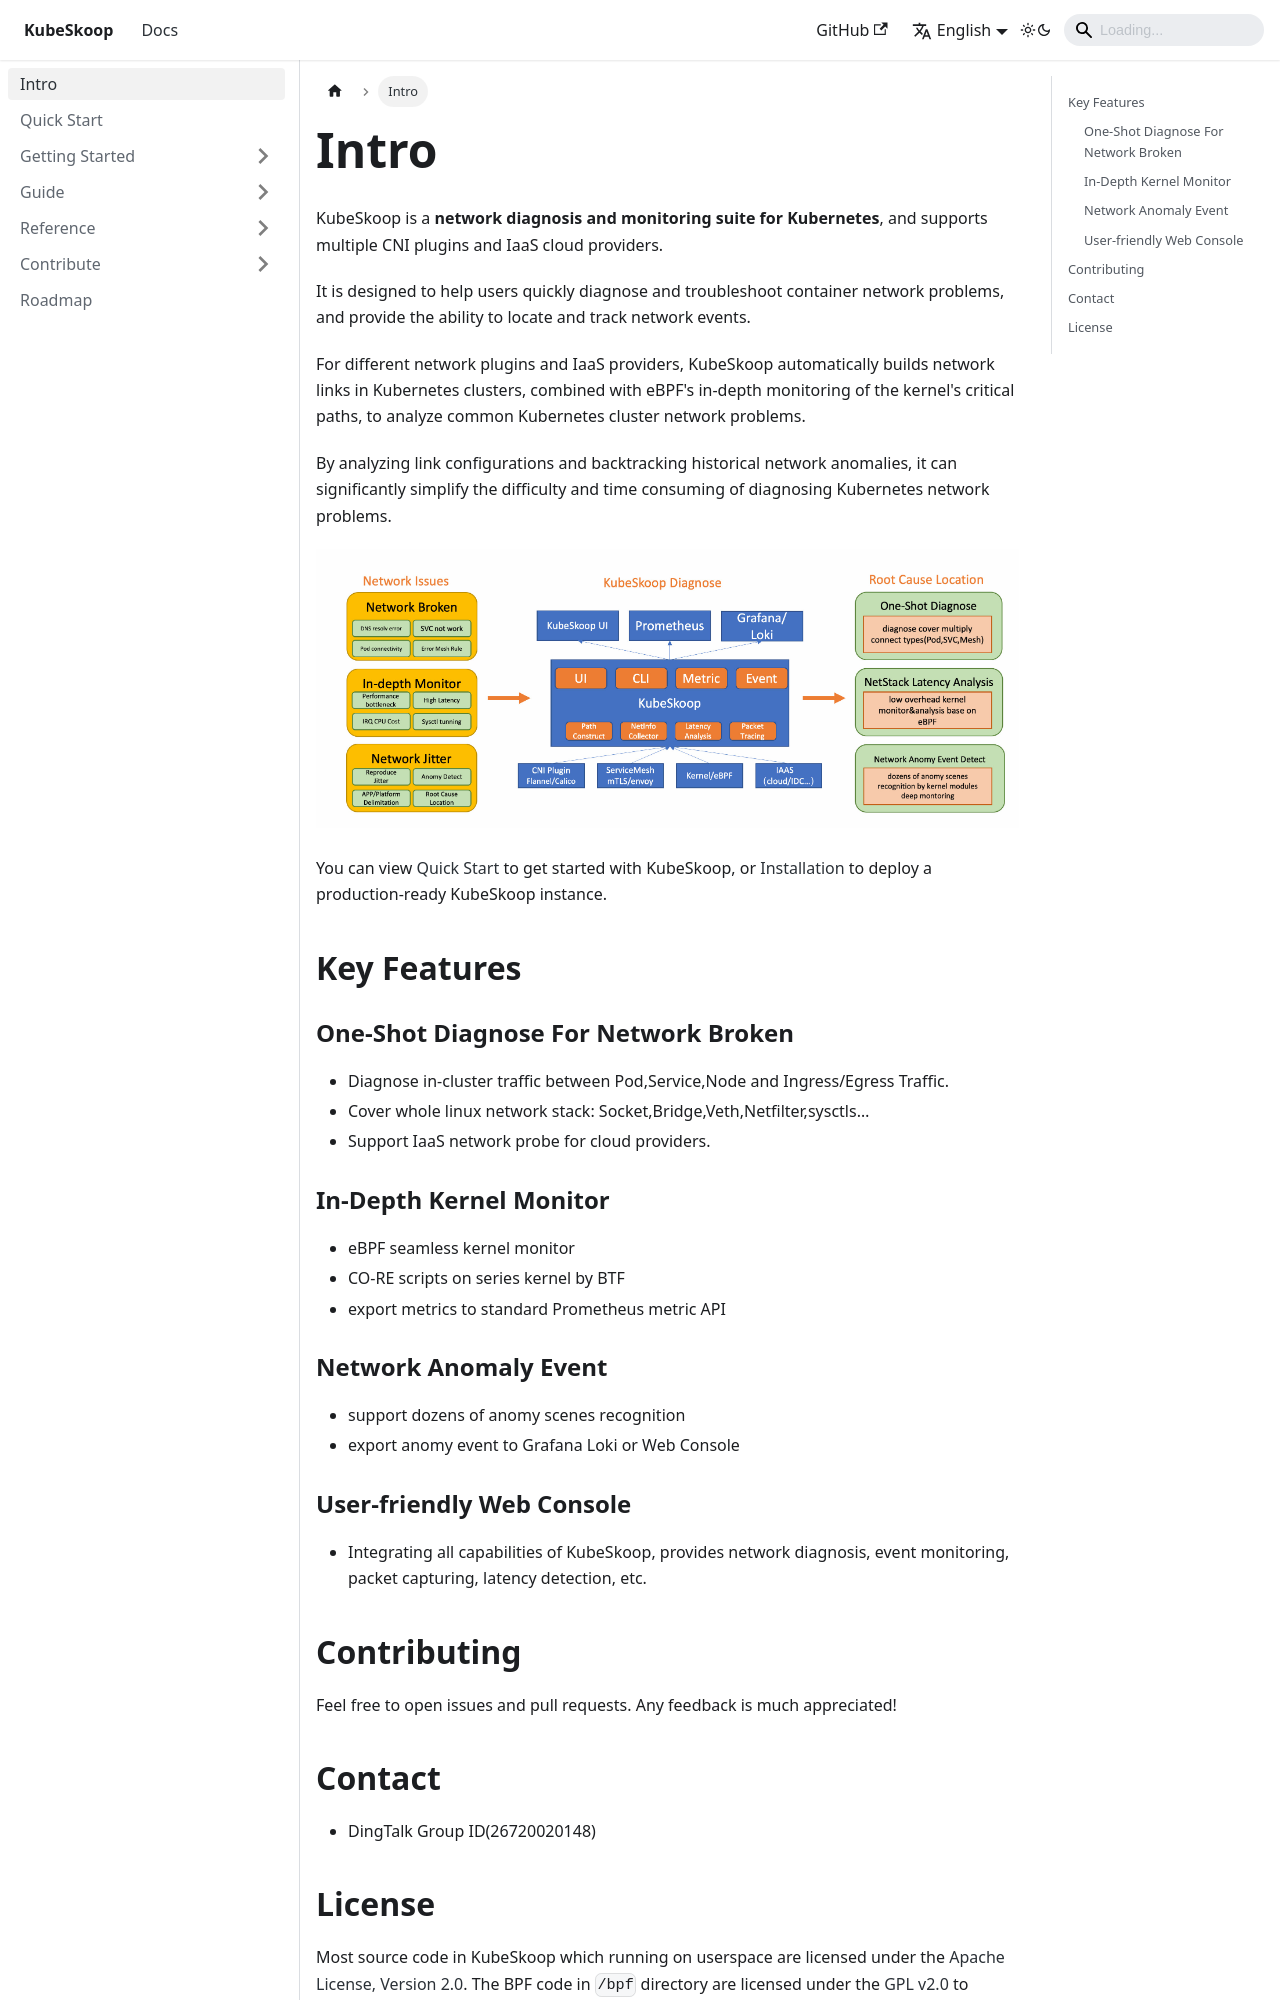

repository: kubeskoop/kubeskoop.github.io · page: docs/intro.html · generator: docusaurus

---
sidebar_position: 0
---

# Intro

KubeSkoop is a **network diagnosis and monitoring suite for Kubernetes**, and supports multiple CNI plugins and IaaS cloud providers.

It is designed to help users quickly diagnose and troubleshoot container network problems, and provide the ability to locate and track network events.

For different network plugins and IaaS providers, KubeSkoop automatically builds network links in Kubernetes clusters, combined with eBPF's in-depth monitoring of the kernel's critical paths, to analyze common Kubernetes cluster network problems.

By analyzing link configurations and backtracking historical network anomalies, it can significantly simplify the difficulty and time consuming of diagnosing Kubernetes network problems.

![overview](/img/kubeskoop_features.jpg)

You can view [Quick Start](quick-start.md) to get started with KubeSkoop, or [Installation](getting-started/installation.md) to deploy a production-ready KubeSkoop instance.

## Key Features

### One-Shot Diagnose For Network Broken

- Diagnose in-cluster traffic between Pod,Service,Node and Ingress/Egress Traffic.
- Cover whole linux network stack: Socket,Bridge,Veth,Netfilter,sysctls…
- Support IaaS network probe for cloud providers.

### In-Depth Kernel Monitor

- eBPF seamless kernel monitor
- CO-RE scripts on series kernel by BTF
- export metrics to standard Prometheus metric API

### Network Anomaly Event

- support dozens of anomy scenes recognition
- export anomy event to Grafana Loki or Web Console

### User-friendly Web Console

- Integrating all capabilities of KubeSkoop, provides network diagnosis, event monitoring, packet capturing, latency detection, etc.

## Contributing

Feel free to open issues and pull requests. Any feedback is much appreciated!

## Contact

- DingTalk Group ID(26720020148)
